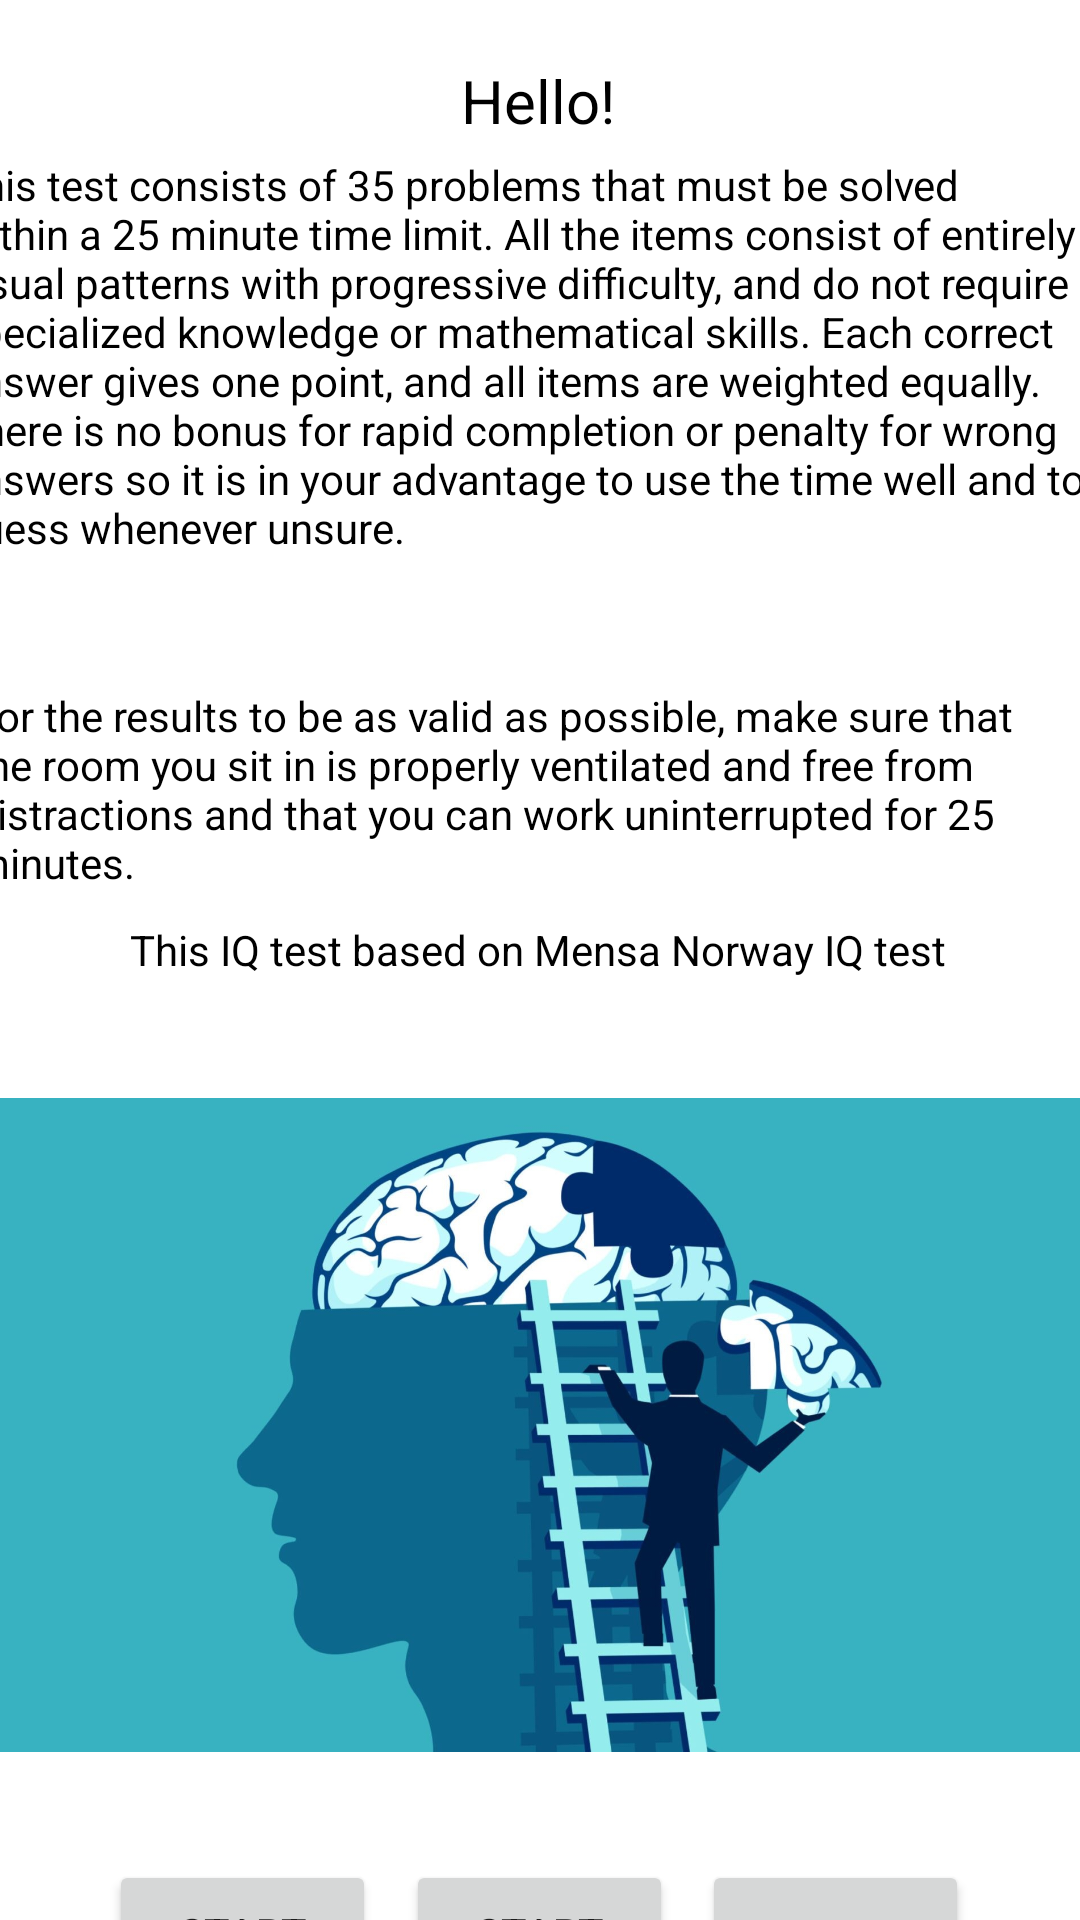

Produce the Android XML layout that renders to this screen, including the resource entries it uses.
<!-- AndroidManifest.xml: application theme AppTheme -->
<!-- res/layout/hello.xml -->
<?xml version="1.0" encoding="utf-8"?>
<androidx.constraintlayout.widget.ConstraintLayout xmlns:android="http://schemas.android.com/apk/res/android"
    xmlns:app="http://schemas.android.com/apk/res-auto"
    xmlns:tools="http://schemas.android.com/tools"
    android:layout_width="match_parent"
    android:layout_height="match_parent"
    tools:context=".MainActivity2">

    <TextView
        android:id="@+id/textView3"
        android:layout_width="wrap_content"
        android:layout_height="wrap_content"
        android:layout_marginTop="20dp"
        android:text="Hello!"
        android:textSize="20sp"
        android:textColor="@color/black"
        app:layout_constraintEnd_toEndOf="parent"
        app:layout_constraintHorizontal_bias="0.498"
        app:layout_constraintStart_toStartOf="parent"
        app:layout_constraintTop_toTopOf="parent" />

    <TextView
        android:id="@+id/textView4"
        android:layout_width="384dp"
        android:layout_height="167dp"
        android:layout_marginTop="5dp"
        android:text="This test consists of 35 problems that must be solved within a 25 minute time limit. All the items consist of entirely visual patterns with progressive difficulty, and do not require specialized knowledge or mathematical skills. Each correct answer gives one point, and all items are weighted equally. There is no bonus for rapid completion or penalty for wrong answers so it is in your advantage to use the time well and to guess whenever unsure."
        android:textColor="@color/black"
        app:layout_constraintEnd_toEndOf="parent"
        app:layout_constraintHorizontal_bias="0.615"
        app:layout_constraintStart_toStartOf="parent"
        app:layout_constraintTop_toBottomOf="@+id/textView3" />

    <TextView
        android:id="@+id/textView5"
        android:layout_width="375dp"
        android:layout_height="73dp"
        android:layout_marginTop="10dp"
        android:textColor="@color/black"
        android:text="For the results to be as valid as possible, make sure that the room you sit in is properly ventilated and free from distractions and that you can work uninterrupted for 25 minutes."
        app:layout_constraintEnd_toEndOf="parent"
        app:layout_constraintHorizontal_bias="0.625"
        app:layout_constraintStart_toStartOf="parent"
        app:layout_constraintTop_toBottomOf="@+id/textView4" />

    <TextView
        android:id="@+id/textView6"
        android:layout_width="wrap_content"
        android:layout_height="wrap_content"
        android:layout_marginTop="5dp"
        android:text="This IQ test based on Mensa Norway IQ test"
        app:layout_constraintEnd_toEndOf="parent"
        app:layout_constraintHorizontal_bias="0.496"
        android:textColor="@color/black"
        app:layout_constraintStart_toStartOf="parent"
        app:layout_constraintTop_toBottomOf="@+id/textView5" />

    <ImageView
        android:id="@+id/imageView2"
        android:layout_width="391dp"
        android:layout_height="218dp"
        android:layout_marginTop="40dp"
        app:layout_constraintEnd_toEndOf="parent"
        app:layout_constraintStart_toStartOf="parent"
        app:layout_constraintTop_toBottomOf="@+id/textView6"
        app:srcCompat="@drawable/iqtestright" />

    <Button

        android:id="@+id/button"
        android:layout_width="89dp"
        android:layout_height="65dp"
        android:layout_marginTop="36dp"
        android:text="start (p)"
        app:layout_constraintEnd_toEndOf="parent"
        app:layout_constraintHorizontal_bias="0.863"
        app:layout_constraintStart_toStartOf="parent"
        app:layout_constraintTop_toBottomOf="@+id/imageView2" />

    <Button

        android:id="@+id/button7"
        android:layout_width="89dp"
        android:layout_height="65dp"
        android:layout_marginTop="36dp"
        android:text="start (n)"
        app:layout_constraintEnd_toStartOf="@+id/button"
        app:layout_constraintHorizontal_bias="0.251"
        app:layout_constraintStart_toStartOf="parent"
        app:layout_constraintTop_toBottomOf="@+id/imageView2" />

    <Button
        android:id="@+id/button8"
        android:layout_width="89dp"
        android:layout_height="65dp"
        android:layout_marginTop="36dp"
        android:text="START (G)"
        app:layout_constraintEnd_toStartOf="@+id/button"
        app:layout_constraintStart_toEndOf="@+id/button7"
        app:layout_constraintTop_toBottomOf="@+id/imageView2" />

</androidx.constraintlayout.widget.ConstraintLayout>
<!-- resources referenced by this layout -->
<resources>
  <!-- drawable iqtestright: jpg bitmap (drawable, 132664 bytes) -->
  <!-- not gathered from this repository: default colours our renderer supplied (Android Studio template values) -->
  <color name="black">#FF000000</color>
</resources>
